The GitHub repository RageQuitters/Mahjong contains a labelled image folder "dataset" with 34 categories: 1 bam, 1 CHAR, 1 dot, 2 bam, 2 CHAR, 2 dot, 3 bam, 3 CHAR, 3 dot, 4 bam, 4 CHAR, 4 dot, 5 bam, 5 CHAR, 5 dot, 6 bam, 6 CHAR, 6 dot, 7 bam, 7 CHAR, 7 dot, 8 bam, 8 CHAR, 8 dot, 9 bam, 9 CHAR, 9 dot, east wind tile, green dragon tile, north wind tile, red dragon tile, south wind tile, west wind tile, white dragon tile. Examples follow, each with its label.

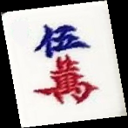
Label: 5 CHAR

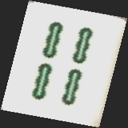
Label: 4 bam

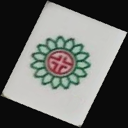
Label: 1 dot

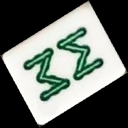
Label: 8 bam

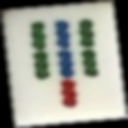
Label: 7 bam

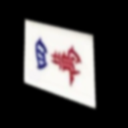
Label: 4 CHAR
